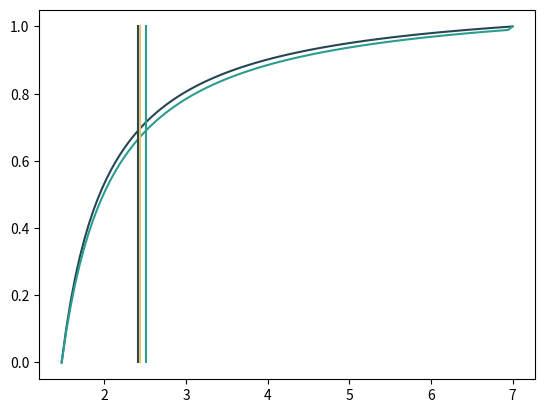
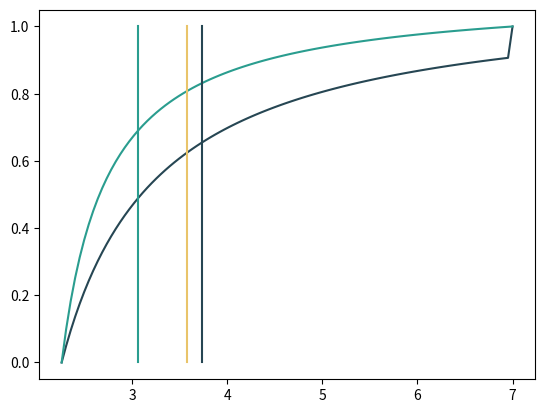
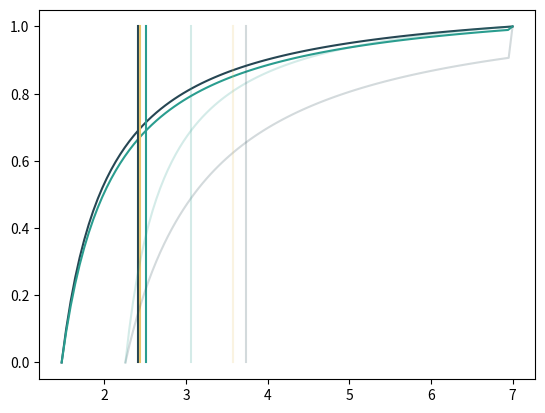
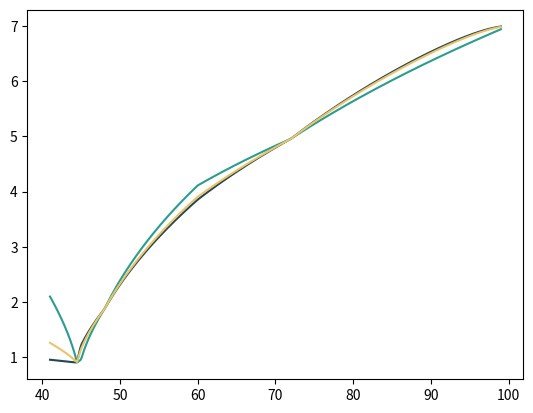
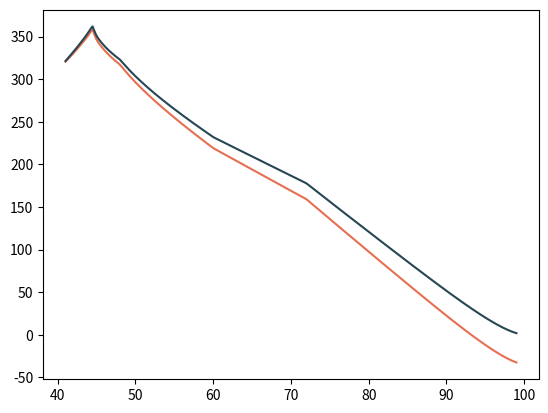
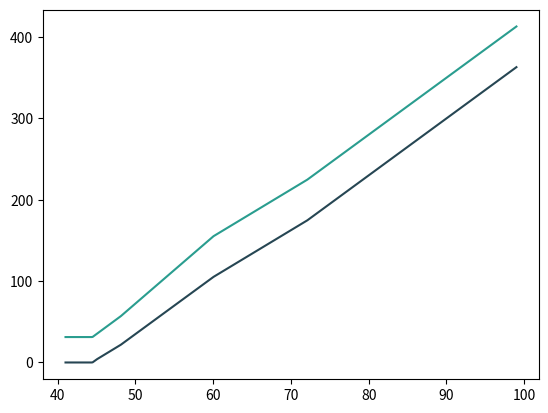
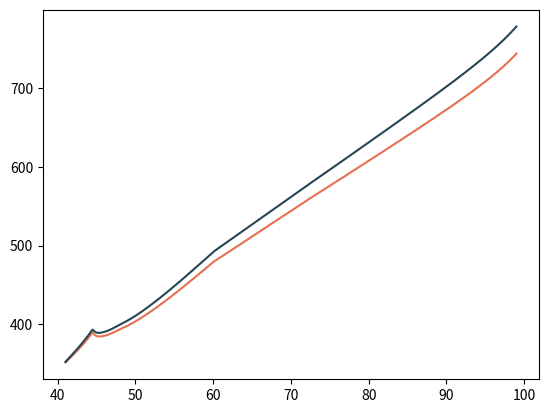
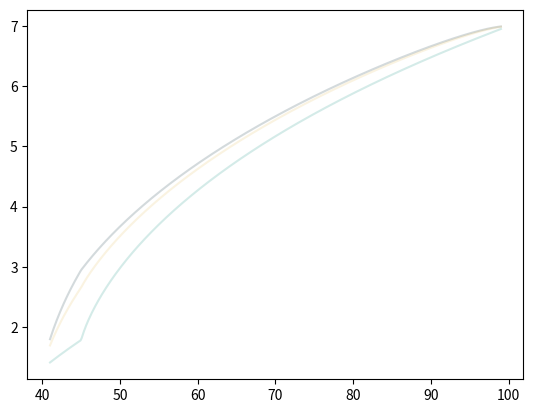
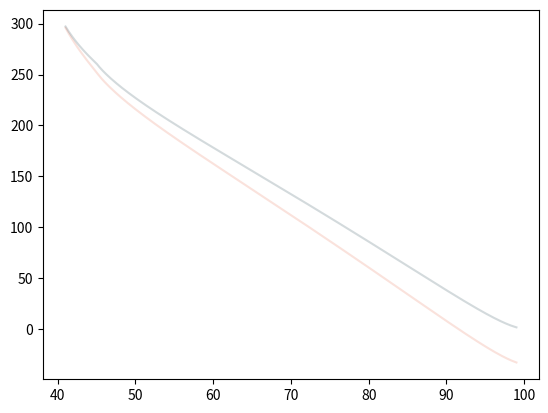
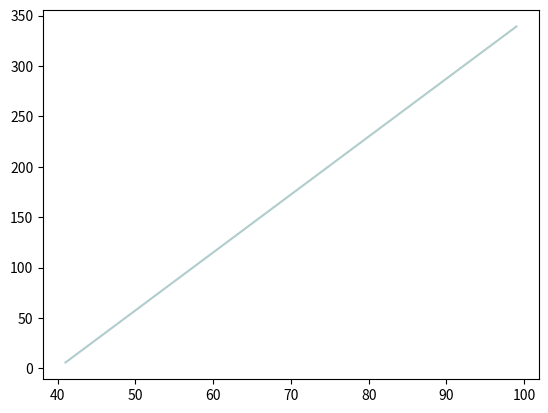
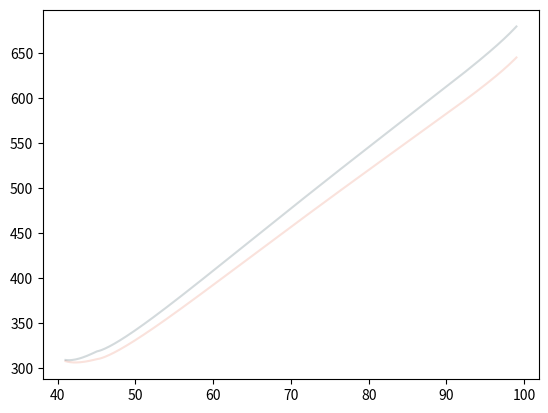
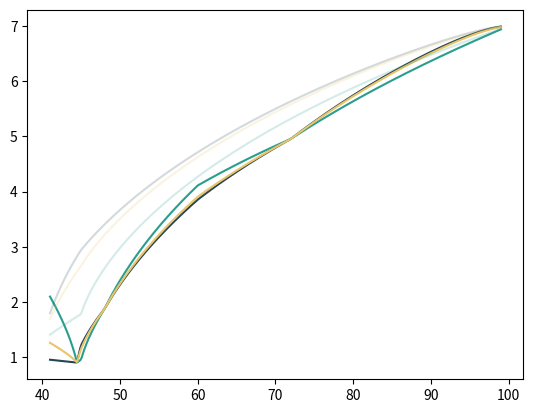
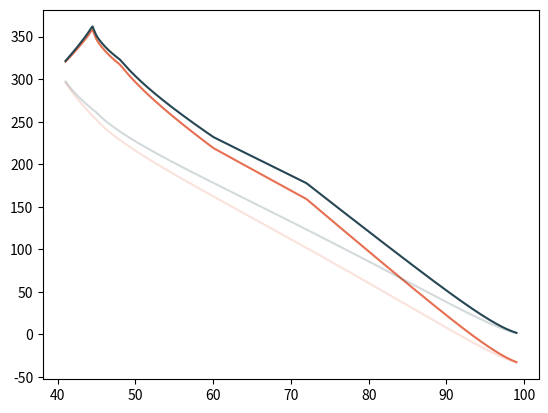
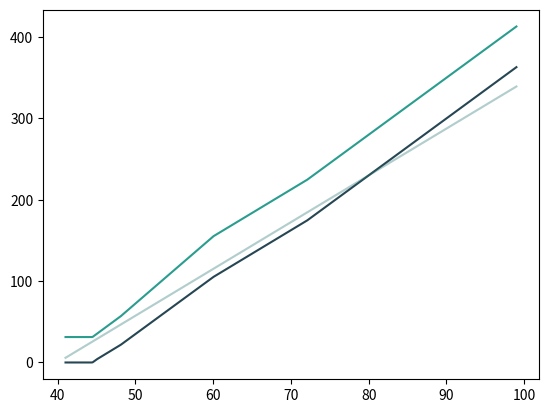
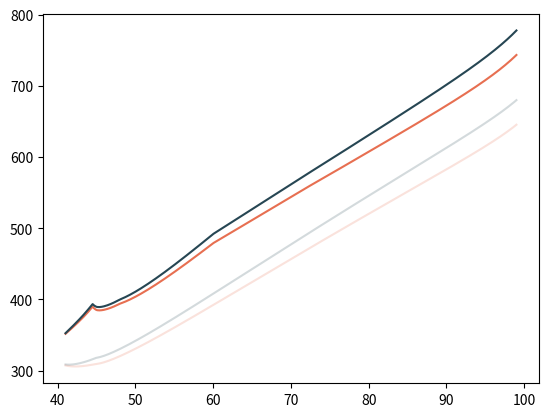

Generate these figures, in order, with matplotlib:
 # -*- coding: utf-8 -*-
"""
Created on Sun Oct 24 18:44:10 2021

[redacted]
"""

import numpy as np

#Fin t such that the equilibrium is in mixed strategies

def determine_tmax(al, ah, T, P):
    tmax=P*(ah-T)*(al+T)/((T*ah)-(al*al))
    return tmax

def determine_area(al, ah):
    if al+ah <= 60:
        area = 'B'
        area_num = 1
    else:
        area = 'C'
        area_num = 0
    return area, area_num

##Discriminatory price auction

def CDF_tt(al, ah, kl, kh, T, t, P, N): 
    #Call function determin_are to know in which area falls the realization of the demand
    area, area_num = determine_area(al, ah)
    
    p = np.zeros(N+1)
    Fh = np.zeros(N+1)
    Fl = np.zeros(N+1)
    
    #Area B:
    if area_num == 1:
        #Spot
        q11s = al+ah
        q12s = 0
        q21s = 0
        q22s = al+ah
        #Redisptach
        q21r=(ah-T)-q21s
        q22r=q22s-(al+T) #This value never enters in the CDF, since in the redispatch market, it is multiplied by 0
        #Transmission
        q11t=al
        q12t=0
        q21t=0
        q22t=T
        #Lower bound
        b1 = ((P*(ah-T))+(t*q11t))/q11s
        b2 = (t*q22t)/q22s
        b = max(b1,b2)
        eps = (P-b)/N  
        #CDF
        for i in range(N+1):
            p[i]=b+eps*(i)
            if i == 0:
                Fl[i]=0
                Fh[i]=0
            else:
                Fl[i]=((p[i]-b)*q11s)/((p[i]*q11s)-(t*q11t)-(b*q21s)+(t*q21t)-(P*q21r))
                Fh[i]=((p[i]-b)*q22s)/((p[i]*q22s)-(t*q22t)-(b*q12s)+(t*q12t))
    #Area C:        
    else:
        #Spot
        q11s = kh
        q12s = (al+ah-kh)
        q21s = (al+ah-kl)
        q22s = kl
        #Redisptach
        q21r=(ah-T)-q21s
        q22r=q22s-(al+T) #This value never enters in the CDF, since in the redispatch market, it is multiplied by 0
        #Transmission
        q11t=max(0,kh-ah)
        q12t=max(0,ah-kh)
        q21t=max(0,al-kl) #In fact, for the parameters of the model, q21t=0
        q22t=T
        #Lower bound
        b1 = ((P*(ah-T))+(t*q11t))/q11s
        b2 = ((P*q12s)+(t*q22t)-(t*q12t))/q22s
        b = max(b1,b2)
        eps = (P-b)/N  
        #CDF
        for i in range(N+1):
            p[i]=b+eps*(i)
            Fh[i]=((p[i]-b)*q22s)/((p[i]*q22s)-(t*q22t)-(p[i]*q12s)+(t*q12t))
            Fl[i]=((p[i]-b)*q11s)/((p[i]*q11s)-(t*q11t)-(p[i]*q21s)+(t*q21t)-(P*q21r))
    Fh[N] = 1
    Fl[N] =1    
    return Fh, Fl, p


def CDF_pc(al, ah, kl, kh, T, t, P, N): 
    #Call function determin_are to know in which area falls the realization of the demand
    area, area_num = determine_area(al, ah)
    
    p = np.zeros(N+1)
    Fh = np.zeros(N+1)
    Fl = np.zeros(N+1)
    
    #Area B:
    if area_num == 1:
        #Spot
        q11s = al+ah
        q12s = 0
        q21s = 0
        q22s = al+ah
        #Redisptach
        q21r=(ah-T)-q21s
        q22r=q22s-(al+T) #This value never enters in the CDF, since in the redispatch market, it is multiplied by 0
        #Lower bound
        b1 = t+((P-t)*(ah-T)/q11s)
        b2 = (t*(al+T))/q22s
        b = max(b1,b2)
        eps = (P-b)/N  
        #CDF
        for i in range(N+1):
            p[i]=b+eps*(i)
            if i == 0:
                Fl[i]=0
                Fh[i]=0
            else:
                Fl[i]=((p[i]-b)*q11s)/(((p[i]-t)*q11s)-((p[i]-t)*q21s)-((P-t)*q21r))
                Fh[i]=((p[i]-b)*q22s)/(((p[i]-t)*q22s)-((p[i]-t)*q12s))
    #Area C:        
    else:
        #Spot
        q11s = kh
        q12s = (al+ah-kh)
        q21s = (al+ah-kl)
        q22s = kl
        #Redisptach
        q21r=(ah-T)-q21s
        q22r=q22s-(al+T) #This value never enters in the CDF, since in the redispatch market, it is multiplied by 0
        #Lower bound
        b1 = t+((P-t)*(ah-T)/q11s)
        b2 = (((P-t)*q12s)+(t*(al+T)))/q22s
        b = max(b1,b2)
        eps = (P-b)/N  
        #CDF
        for i in range(N+1):
            p[i]=b+eps*(i)
            Fh[i]=((p[i]-b)*q22s)/(((p[i]-t)*q22s)-((p[i]-t)*q12s))
            Fl[i]=((p[i]-b)*q11s)/(((p[i]-t)*q11s)-((p[i]-t)*q21s)-((P-t)*q21r))
    Fh[N] = 1
    Fl[N] =1    
    return Fh, Fl, p


def welfare_tt(Fh, Fl, p, al, ah, T, t, kl, kh, P):
    area, area_num = determine_area(al, ah)
    Fh_diff = np.diff(Fh)
    Fl_diff = np.diff(Fl)
    
    Eh = sum (p[1:]*Fh_diff)
    El = sum (p[1:]*Fl_diff)
    
    E = (El*al/(al+ah))+(Eh*ah/(al+ah))
    CS_capita = P-E
    CS_aggregate = CS_capita*(al+ah)
    
    #Area B:
    if area_num == 1:
        #Spot
        q11s = al+ah
        q12s = 0
        q21s = 0
        q22s = al+ah
        #Redisptach
        q21r=(ah-T)-q21s
        q22r=q22s-(al+T) #This value never enters in the CDF, since in the redispatch market, it is multiplied by 0
        #Transmission
        q11t=al
        q12t=0
        q21t=0
        q22t=T
        #Lower bound
        b1 = ((P*(ah-T))+(t*q11t))/q11s
        b2 = (t*q22t)/q22s
        b = max(b1,b2)
        pil = (b*q22s)-(t*q22t)
        pih = (b*q11s)-(t*q11t)
        pi_aggregate = pil+pih
        CS_capita_adjusted = CS_capita-(b*q22r/(al+ah))
        CS_aggregate_adjusted = CS_capita_adjusted*(al+ah)
    else:
        #Spot
        q11s = kh
        q12s = (al+ah-kh)
        q21s = (al+ah-kl)
        q22s = kl
        #Redisptach
        q21r=(ah-T)-q21s
        q22r=q22s-(al+T) #This value never enters in the CDF, since in the redispatch market, it is multiplied by 0
        #Transmission
        q11t=max(0,kh-ah)
        q12t=max(0,ah-kh)
        q21t=max(0,al-kl) #In fact, for the parameters of the model, q21t=0
        q22t=T
        #Lower bound
        b1 = ((P*(ah-T))+(t*q11t))/q11s
        b2 = ((P*q12s)+(t*q22t)-(t*q12t))/q22s
        b = max(b1,b2)
        pil = (b*q22s)-(t*q22t)
        pih = (b*q11s)-(t*q11t)
        pi_aggregate = pil+pih
        CS_capita_adjusted = CS_capita-(b*q22r/(al+ah))
        CS_aggregate_adjusted = CS_capita_adjusted*(al+ah)
    welfare_aggregate = CS_aggregate + pi_aggregate
    welfare_aggregate_adjusted = CS_aggregate_adjusted + pi_aggregate
    return Eh, El, E, CS_capita, CS_capita_adjusted, CS_aggregate, CS_aggregate_adjusted, pil, pih, pi_aggregate, welfare_aggregate, welfare_aggregate_adjusted

def welfare_pc(Fh, Fl, p, al, ah, T, t, kl, kh, P):
    area, area_num = determine_area(al, ah)
    Fh_diff = np.diff(Fh)
    Fl_diff = np.diff(Fl)
    
    Eh = sum (p[1:]*Fh_diff)
    El = sum (p[1:]*Fl_diff)
    
    E = (El*al/(al+ah))+(Eh*ah/(al+ah))
    CS_capita = P-E
    CS_aggregate = CS_capita*(al+ah)
    
    #Area B:
    if area_num == 1:
        #Spot
        q11s = al+ah
        q12s = 0
        q21s = 0
        q22s = al+ah
        #Redisptach
        q21r=(ah-T)-q21s
        q22r=q22s-(al+T) #This value never enters in the CDF, since in the redispatch market, it is multiplied by 0
        #Lower bound
        b1 = t+((P-t)*(ah-T)/q11s)
        b2 = (t*(al+T))/q22s
        b = max(b1,b2)
        pil = (b-t)*q22s
        pih = (b-t)*q11s
        pi_aggregate = pil+pih
        CS_capita_adjusted = CS_capita-(b*q22r/(al+ah))
        CS_aggregate_adjusted = CS_capita_adjusted*(al+ah)
    else:
        #Spot
        q11s = kh
        q12s = (al+ah-kh)
        q21s = (al+ah-kl)
        q22s = kl
        #Redisptach
        q21r=(ah-T)-q21s
        q22r=q22s-(al+T) #This value never enters in the CDF, since in the redispatch market, it is multiplied by 0
        #Lower bound
        b1 = t+((P-t)*(ah-T)/q11s)
        b2 = (((P-t)*q12s)+(t*(al+T)))/q22s
        b = max(b1,b2)
        pil = (b-t)*q22s
        pih = (b-t)*q11s
        pi_aggregate = pil+pih
        CS_capita_adjusted = CS_capita-(b*q22r/(al+ah))
        CS_aggregate_adjusted = CS_capita_adjusted*(al+ah)
    welfare_aggregate = CS_aggregate + pi_aggregate
    welfare_aggregate_adjusted = CS_aggregate_adjusted + pi_aggregate
    return Eh, El, E, CS_capita, CS_capita_adjusted, CS_aggregate, CS_aggregate_adjusted, pil, pih, pi_aggregate, welfare_aggregate, welfare_aggregate_adjusted

def plot_welfare_tt(al, kl, kh, T, t, P, N, N2):
    ah_lst = np.linspace(41, 99, N2)
    
    Eh_lst = []
    El_lst = []
    E_lst = []
    CS_capita_lst = []
    CS_capita_adjusted_lst = []
    CS_aggregate_lst = []
    CS_aggregate_adjusted_lst = []
    pil_lst = []
    pih_lst = []
    pi_aggregate_lst = []
    welfare_aggregate_lst = []
    welfare_aggregate_adjusted_lst = []
    
    for ah in ah_lst:
        Fh, Fl, p = CDF_tt(al, ah, kl, kh, T, t, P, N)
        Eh, El, E, CS_capita, CS_capita_adjusted, CS_aggregate, CS_aggregate_adjusted, pil, pih, pi_aggregate, welfare_aggregate, welfare_aggregate_adjusted = welfare_tt(Fh, Fl, p, al, ah, T, t, kl, kh, P)
        Eh_lst.append(Eh)
        El_lst.append(El)
        E_lst.append(E)
        CS_capita_lst.append(CS_capita)
        CS_capita_adjusted_lst.append(CS_capita_adjusted)
        CS_aggregate_lst.append(CS_aggregate)
        CS_aggregate_adjusted_lst.append(CS_aggregate_adjusted)
        pil_lst.append(pil)
        pih_lst.append(pih)
        pi_aggregate_lst.append(pi_aggregate)
        welfare_aggregate_lst.append(welfare_aggregate)
        welfare_aggregate_adjusted_lst.append(welfare_aggregate_adjusted)
        
    return ah_lst, Eh_lst, El_lst, E_lst, CS_capita_lst, CS_capita_adjusted_lst, CS_aggregate_lst, CS_aggregate_adjusted_lst, pil_lst, pih_lst, pi_aggregate_lst, welfare_aggregate_lst, welfare_aggregate_adjusted_lst

def plot_welfare_pc(al, kl, kh, T, t, P, N, N2):
    ah_lst = np.linspace(41, 99, N2)
    
    Eh_lst = []
    El_lst = []
    E_lst = []
    CS_capita_lst = []
    CS_capita_adjusted_lst = []
    CS_aggregate_lst = []
    CS_aggregate_adjusted_lst = []
    pil_lst = []
    pih_lst = []
    pi_aggregate_lst = []
    welfare_aggregate_lst = []
    welfare_aggregate_adjusted_lst = []

    
    for ah in ah_lst:
        Fh, Fl, p = CDF_pc(al, ah, kl, kh, T, t, P, N)
        Eh, El, E, CS_capita, CS_capita_adjusted, CS_aggregate, CS_aggregate_adjusted, pil, pih, pi_aggregate, welfare_aggregate, welfare_aggregate_adjusted = welfare_pc(Fh, Fl, p, al, ah, T, t, kl, kh, P)
        Eh_lst.append(Eh)
        El_lst.append(El)
        E_lst.append(E)
        CS_capita_lst.append(CS_capita)
        CS_capita_adjusted_lst.append(CS_capita_adjusted)
        CS_aggregate_lst.append(CS_aggregate)
        CS_aggregate_adjusted_lst.append(CS_aggregate_adjusted)
        pil_lst.append(pil)
        pih_lst.append(pih)
        pi_aggregate_lst.append(pi_aggregate)
        welfare_aggregate_lst.append(welfare_aggregate)
        welfare_aggregate_adjusted_lst.append(welfare_aggregate_adjusted)
        
    return ah_lst, Eh_lst, El_lst, E_lst, CS_capita_lst, CS_capita_adjusted_lst, CS_aggregate_lst, CS_aggregate_adjusted_lst, pil_lst, pih_lst, pi_aggregate_lst, welfare_aggregate_lst, welfare_aggregate_adjusted_lst

#Uniform price auction
def u_tt(al, ah, kl, kh, T, t, P, N): 
    #Call function determin_are to know in which area falls the realization of the demand
    area, area_num = determine_area(al, ah)
    
    #Area B. As when the auction is discriminatory:
    if area_num == 1:
        #Spot
        q11s = al+ah
        q12s = 0
        q21s = 0
        q22s = al+ah
        #Redisptach
        q21r=(ah-T)-q21s
        q22r=q22s-(al+T) #This value never enters in the CDF, since in the redispatch market, it is multiplied by 0
        #Transmission
        q11t=al
        q12t=0
        q21t=0
        q22t=T
        #Lower bound
        b1 = ((P*(ah-T))+(t*q11t))/q11s
        b2 = (t*q22t)/q22s
        b = max(b1,b2)
        eps = (P-b)/N  
        #CDF. As when the auction is discriminatory
    else:
        #Spot
        q11s = kh
        q12s = (al+ah-kh)
        q21s = (al+ah-kl)
        q22s = kl
        #Redisptach
        q21r=(ah-T)-q21s
        q22r=q22s-(al+T) #This value never enters in the CDF, since in the redispatch market, it is multiplied by 0
        #Transmission
        q11t=max(0,kh-ah)
        q12t=max(0,ah-kh)
        q21t=max(0,al-kl) #In fact, for the parameters of the model, q21t=0
        q22t=T
        #Lower bound
        b1 = ((P*(ah-T))+(t*q11t))/q11s
        b2 = ((P*q12s)+(t*q22t)-(t*q12t))/q22s
        b = max(b1,b2)
        eps = (P-b)/N         
    return b1, b2

def u_pc(al, ah, kl, kh, T, t, P, N): 
    #Call function determin_are to know in which area falls the realization of the demand
    area, area_num = determine_area(al, ah)
        
    #Area B. As when the auction is discriminatory:
    if area_num == 1:
        #Spot
        q11s = al+ah
        q12s = 0
        q21s = 0
        q22s = al+ah
        #Redisptach
        q21r=(ah-T)-q21s
        q22r=q22s-(al+T) #This value never enters in the CDF, since in the redispatch market, it is multiplied by 0
        #Lower bound
        b1 = t+((P-t)*(ah-T)/q11s)
        b2 = (t*(al+T))/q22s
        b = max(b1,b2)
        eps = (P-b)/N  
        #CDF. As when the auction is discriminatory
    #Area C:        
    else:
        #Spot
        q11s = kh
        q12s = (al+ah-kh)
        q21s = (al+ah-kl)
        q22s = kl
        #Redisptach
        q21r=(ah-T)-q21s
        q22r=q22s-(al+T) #This value never enters in the CDF, since in the redispatch market, it is multiplied by 0
        #Lower bound
        b1 = t+((P-t)*(ah-T)/q11s)
        b2 = (((P-t)*q12s)+(t*(al+T)))/q22s
        b = max(b1,b2)
        eps = (P-b)/N   
    return b1, b2

def u_welfare_tt(Fh, Fl, p, al, ah, T, t, kl, kh, P):
    area, area_num = determine_area(al, ah)
        
    #Area B:
    if area_num == 1:
        #Spot
        q11s = al+ah
        q12s = 0
        q21s = 0
        q22s = al+ah
        #Redisptach
        q21r=(ah-T)-q21s
        q22r=q22s-(al+T) #This value never enters in the CDF, since in the redispatch market, it is multiplied by 0
        #Transmission
        q11t=al
        q12t=0
        q21t=0
        q22t=T
        #CS
        Fh_diff = np.diff(Fh)
        Fl_diff = np.diff(Fl)
        
        Eh = sum (p[1:]*Fh_diff)
        El = sum (p[1:]*Fl_diff)
        
        E = (El*al/(al+ah))+(Eh*ah/(al+ah))
        CS_capita = P-E
        CS_aggregate = CS_capita*(al+ah)
        #Lower bound
        b1 = ((P*(ah-T))+(t*q11t))/q11s
        b2 = (t*q22t)/q22s
        b = max(b1,b2)
        pil = (b*q22s)-(t*q22t)
        pih = (b*q11s)-(t*q11t)
        pi_aggregate = pil+pih
        CS_capita_adjusted = CS_capita-(b*q22r/(al+ah))
        CS_aggregate_adjusted = CS_capita_adjusted*(al+ah)
    else:
        #Spot
        q11s = kh
        q12s = (al+ah-kh)
        q21s = (al+ah-kl)
        q22s = kl
        #Redisptach
        q21r=(ah-T)-q21s
        q22r=q22s-(al+T) #This value never enters in the CDF, since in the redispatch market, it is multiplied by 0
        #Transmission
        q11t=max(0,kh-ah)
        q12t=max(0,ah-kh)
        q21t=max(0,al-kl) #In fact, for the parameters of the model, q21t=0
        q22t=T
        #CS
        E = P
        CS_capita = 0
        CS_aggregate = 0
        CS_capita_adjusted = 0
        CS_aggregate_adjusted = 0
        #Profits
        #Profits equilibrium 1        
        pil = (P*q22s)-(t*q22t)
        pih = P*(ah-T)
        pi_aggregate = pil+pih
        #Profits equilibrium 2
        '''        
        pil = (P*q12s)-(t*max(0,al-q11s))
        pih = (P*q11s)-(t*q11t)
        pi_aggregate = pil+pih
        '''
    welfare_aggregate = CS_aggregate + pi_aggregate
    welfare_aggregate_adjusted = CS_aggregate_adjusted + pi_aggregate
    return Eh, El, E, CS_capita, CS_capita_adjusted, CS_aggregate, CS_aggregate_adjusted, pil, pih, pi_aggregate, welfare_aggregate, welfare_aggregate_adjusted

def u_welfare_pc(Fh, Fl, p, al, ah, T, t, kl, kh, P):
    area, area_num = determine_area(al, ah)
    
    #Area B:
    if area_num == 1:
        #Spot
        q11s = al+ah
        q12s = 0
        q21s = 0
        q22s = al+ah
        #Redisptach
        q21r=(ah-T)-q21s
        q22r=q22s-(al+T) #This value never enters in the CDF, since in the redispatch market, it is multiplied by 0
        #CS
        Fh_diff = np.diff(Fh)
        Fl_diff = np.diff(Fl)
        
        Eh = sum (p[1:]*Fh_diff)
        El = sum (p[1:]*Fl_diff)
        
        E = (El*al/(al+ah))+(Eh*ah/(al+ah))
        CS_capita = P-E
        CS_aggregate = CS_capita*(al+ah)
        #Lower bound
        b1 = t+((P-t)*(ah-T)/q11s)
        b2 = (t*(al+T))/q22s
        b = max(b1,b2)
        pil = (b-t)*q22s
        pih = (b-t)*q11s
        pi_aggregate = pil+pih
        CS_capita_adjusted = CS_capita-(b*q22r/(al+ah))
        CS_aggregate_adjusted = CS_capita_adjusted*(al+ah)
    else:
        #Spot
        q11s = kh
        q12s = (al+ah-kh)
        q21s = (al+ah-kl)
        q22s = kl
        #Redisptach
        q21r=(ah-T)-q21s
        q22r=q22s-(al+T) #This value never enters in the CDF, since in the redispatch market, it is multiplied by 0
        #CS
        E = P
        CS_capita = 0
        CS_aggregate = 0
        CS_capita_adjusted = 0
        CS_aggregate_adjusted = 0
        #Profits
        #Profits equilibrium 1        
        pil = (P-t)*q22s
        pih = (P-t)*(ah-T)
        pi_aggregate = pil+pih
        #Profits equilibrium 2
        '''        
        pil = (P-t)*q12s
        pih = (P-t)*q11s
        pi_aggregate = pil+pih
        '''
    welfare_aggregate = CS_aggregate + pi_aggregate
    welfare_aggregate_adjusted = CS_aggregate_adjusted + pi_aggregate
    return Eh, El, E, CS_capita, CS_capita_adjusted, CS_aggregate, CS_aggregate_adjusted, pil, pih, pi_aggregate, welfare_aggregate, welfare_aggregate_adjusted


if __name__=='__main__': 
    
    #Colors
    '''
    colors = {
        "charcoal": "#264653ff",
        "persian-green": "#2a9d8fff",
        "orange-yellow-crayola": "#e9c46aff",
        "sandy-brown": "#f4a261ff",
        "burnt-sienna": "#e76f51ff"}
    '''
    colors = {
        "c": "#264653ff",
        "p-g": "#2a9d8fff",
        "o-y-c": "#e9c46aff",
        "s-b": "#f4a261ff",
        "b-s": "#e76f51ff"}
    
  
    
    import matplotlib.pyplot as plt 
    al = 15
    ah = 50.5
    kl = 60
    kh = 60
    T = 40
    t = 1.25
    P = 7
    N = 100
    N2 = 400
    tmax = determine_tmax(al, ah, T, P)
    
    #Determine the area
    area, area_num = determine_area(al, ah)
    
    #CDF_tt
    Fh_tt, Fl_tt, p_tt = CDF_tt(al, ah, kl, kh, T, t, P, N)   
    Eh_tt, El_tt, E_tt, CS_capita, CS_capita_adjusted, CS_aggregate, CS_aggregate_adjusted, pil, pih, pi_aggregate, welfare_aggregate, welfare_aggregate_adjusted=welfare_tt(Fh_tt, Fl_tt, p_tt, al, ah, T, t, kl, kh, P)
    fig, ax = plt.subplots()
    ax.plot(p_tt, Fh_tt, label = 'Fh_tt',  color = colors["c"])
    ax.plot(p_tt, Fl_tt, label = 'Fl_tt', color = colors["p-g"])
    ax.plot([Eh_tt,Eh_tt], [0,1], label = 'Eh_tt',  color = colors["c"])
    ax.plot([El_tt,El_tt], [0,1], label = 'El_tt', color = colors["p-g"])
    ax.plot([E_tt,E_tt], [0,1], label = 'E_tt', color = colors["o-y-c"])
    
    #CDF_pc
    Fh_pc, Fl_pc, p_pc = CDF_pc(al, ah, kl, kh, T, t, P, N)   
    Eh_pc, El_pc, E_pc, CS_capita, CS_capita_adjusted, CS_aggregate, CS_aggregate_adjusted, pil, pih, pi_aggregate, welfare_aggregate, welfare_aggregate_adjusted=welfare_pc(Fh_pc, Fl_pc, p_pc, al, ah, T, t, kl, kh, P)
    fig, ax = plt.subplots()
    ax.plot(p_pc, Fh_pc, label = 'Fh_pc',  color = colors["c"], alpha=1)
    ax.plot(p_pc, Fl_pc, label = 'Fl_pc', color = colors["p-g"], alpha=1)
    ax.plot([Eh_pc,Eh_pc], [0,1], label = 'Eh_pc',  color = colors["c"], alpha=1)
    ax.plot([El_pc,El_pc], [0,1], label = 'El_pc', color = colors["p-g"], alpha=1)
    ax.plot([E_pc,E_pc], [0,1], label = 'E_pc', color = colors["o-y-c"], alpha=1)
    
    #CDF comparison
    fig, ax = plt.subplots()
    ax.plot(p_tt, Fh_tt, label = 'Fh_tt',  color = colors["c"])
    ax.plot(p_tt, Fl_tt, label = 'Fl_tt', color = colors["p-g"])
    ax.plot([Eh_tt,Eh_tt], [0,1], label = 'Eh_tt',  color = colors["c"])
    ax.plot([El_tt,El_tt], [0,1], label = 'El_tt', color = colors["p-g"])
    ax.plot([E_tt,E_tt], [0,1], label = 'E_tt', color = colors["o-y-c"])
    ax.plot(p_pc, Fh_pc, label = 'Fh_pc',  color = colors["c"], alpha=0.2)
    ax.plot(p_pc, Fl_pc, label = 'Fl_pc', color = colors["p-g"], alpha=0.2)
    ax.plot([Eh_pc,Eh_pc], [0,1], label = 'Eh_pc',  color = colors["c"], alpha=0.2)
    ax.plot([El_pc,El_pc], [0,1], label = 'El_pc', color = colors["p-g"], alpha=0.2)
    ax.plot([E_pc,E_pc], [0,1], label = 'E_pc', color = colors["o-y-c"], alpha=0.2)
    
    #Welfare tt
    ah_lst_tt, Eh_lst_tt, El_lst_tt, E_lst_tt, CS_capita_lst_tt, CS_capita_adjusted_lst_tt, CS_aggregate_lst_tt, CS_aggregate_adjusted_lst_tt, pil_lst_tt, pih_lst_tt, pi_aggregate_lst_tt, welfare_aggregate_lst_tt, welfare_aggregate_adjusted_lst_tt=plot_welfare_tt(al, kl, kh, T, t, P, N, N2)
    fig, ax = plt.subplots()
    ax.plot(ah_lst_tt, Eh_lst_tt, label = 'Eh_lst_tt', color = colors["c"], alpha=1)
    ax.plot(ah_lst_tt, El_lst_tt, label = 'El_lst_tt', color = colors["p-g"], alpha=1)
    ax.plot(ah_lst_tt, E_lst_tt, label = 'E_lst_tt', color = colors["o-y-c"], alpha=1)
    fig, ax = plt.subplots()
    ax.plot(ah_lst_tt, CS_aggregate_adjusted_lst_tt, label = 'CS_aggregate_adjusted_lst_tt', color = colors["b-s"], alpha=1)
    ax.plot(ah_lst_tt, CS_aggregate_lst_tt, label = 'CS_aggregate_lst_tt', color = colors["c"], alpha=1)
    fig, ax = plt.subplots()
    ax.plot(ah_lst_tt, pil_lst_tt, label = 'pil_lst_tt', color = colors["c"], alpha=1)
    ax.plot(ah_lst_tt, pih_lst_tt, label = 'pih_lst_tt', color = colors["p-g"], alpha=1)
    fig, ax = plt.subplots()
    ax.plot(ah_lst_tt, welfare_aggregate_adjusted_lst_tt, label = 'CS_aggregate_adjusted_lst_tt', color = colors["b-s"], alpha=1)
    ax.plot(ah_lst_tt, welfare_aggregate_lst_tt, label = 'CS_aggregate_lst_tt', color = colors["c"], alpha=1)
    
    
    #Welfare pc
    ah_lst_pc, Eh_lst_pc, El_lst_pc, E_lst_pc, CS_capita_lst_pc, CS_capita_adjusted_lst_pc, CS_aggregate_lst_pc, CS_aggregate_adjusted_lst_pc, pil_lst_pc, pih_lst_pc, pi_aggregate_lst_pc, welfare_aggregate_lst_pc, welfare_aggregate_adjusted_lst_pc=plot_welfare_pc(al, kl, kh, T, t, P, N, N2)
    fig, ax = plt.subplots()
    ax.plot(ah_lst_pc, Eh_lst_pc, label = 'Eh_lst_pc', color = colors["c"], alpha=0.2)
    ax.plot(ah_lst_pc, El_lst_pc, label = 'El_lst_pc', color = colors["p-g"], alpha=0.2)
    ax.plot(ah_lst_pc, E_lst_pc, label = 'E_lst_pc', color = colors["o-y-c"], alpha=0.2)
    fig, ax = plt.subplots()
    ax.plot(ah_lst_pc, CS_aggregate_adjusted_lst_pc, label = 'CS_aggregate_adjusted_lst_pc', color = colors["b-s"], alpha=0.2)
    ax.plot(ah_lst_pc, CS_aggregate_lst_pc, label = 'CS_aggregate_lst_pc', color = colors["c"], alpha=0.2)
    fig, ax = plt.subplots()
    ax.plot(ah_lst_pc, pil_lst_pc, label = 'pil_lst_pc', color = colors["c"], alpha=0.2)
    ax.plot(ah_lst_pc, pih_lst_pc, label = 'pih_lst_pc', color = colors["p-g"], alpha=0.2)
    fig, ax = plt.subplots()
    ax.plot(ah_lst_pc, welfare_aggregate_adjusted_lst_pc, label = 'CS_aggregate_adjusted_lst_pc', color = colors["b-s"], alpha=0.2)
    ax.plot(ah_lst_pc, welfare_aggregate_lst_pc, label = 'CS_aggregate_lst_pc', color = colors["c"], alpha=0.2)
    
    #Compare welfare
    ah_lst_tt, Eh_lst_tt, El_lst_tt, E_lst_tt, CS_capita_lst_tt, CS_capita_adjusted_lst_tt, CS_aggregate_lst_tt, CS_aggregate_adjusted_lst_tt, pil_lst_tt, pih_lst_tt, pi_aggregate_lst_tt, welfare_aggregate_lst_tt, welfare_aggregate_adjusted_lst_tt=plot_welfare_tt(al, kl, kh, T, t, P, N, N2)
    ah_lst_pc, Eh_lst_pc, El_lst_pc, E_lst_pc, CS_capita_lst_pc, CS_capita_adjusted_lst_pc, CS_aggregate_lst_pc, CS_aggregate_adjusted_lst_pc, pil_lst_pc, pih_lst_pc, pi_aggregate_lst_pc, welfare_aggregate_lst_pc, welfare_aggregate_adjusted_lst_pc=plot_welfare_pc(al, kl, kh, T, t, P, N, N2)
    fig, ax = plt.subplots()
    ax.plot(ah_lst_tt, Eh_lst_tt, label = 'Eh_lst_tt', color = colors["c"], alpha=1)
    ax.plot(ah_lst_tt, El_lst_tt, label = 'El_lst_tt', color = colors["p-g"], alpha=1)
    ax.plot(ah_lst_tt, E_lst_tt, label = 'E_lst_tt', color = colors["o-y-c"], alpha=1) 
    ax.plot(ah_lst_pc, Eh_lst_pc, label = 'Eh_lst_pc', color = colors["c"], alpha=0.2)
    ax.plot(ah_lst_pc, El_lst_pc, label = 'El_lst_pc', color = colors["p-g"], alpha=0.2)
    ax.plot(ah_lst_pc, E_lst_pc, label = 'E_lst_pc', color = colors["o-y-c"], alpha=0.2)
    fig, ax = plt.subplots()
    ax.plot(ah_lst_tt, CS_aggregate_adjusted_lst_tt, label = 'CS_aggregate_adjusted_lst_tt', color = colors["b-s"], alpha=1)
    ax.plot(ah_lst_tt, CS_aggregate_lst_tt, label = 'CS_aggregate_lst_tt', color = colors["c"], alpha=1)
    ax.plot(ah_lst_pc, CS_aggregate_adjusted_lst_pc, label = 'CS_aggregate_adjusted_lst_pc', color = colors["b-s"], alpha=0.2)
    ax.plot(ah_lst_pc, CS_aggregate_lst_pc, label = 'CS_aggregate_lst_pc', color = colors["c"], alpha=0.2)
    fig, ax = plt.subplots()
    ax.plot(ah_lst_tt, pil_lst_tt, label = 'pil_lst_tt', color = colors["c"], alpha=1)
    ax.plot(ah_lst_tt, pih_lst_tt, label = 'pih_lst_tt', color = colors["p-g"], alpha=1)
    ax.plot(ah_lst_pc, pil_lst_pc, label = 'pil_lst_pc', color = colors["c"], alpha=0.2)
    ax.plot(ah_lst_pc, pih_lst_pc, label = 'pih_lst_pc', color = colors["p-g"], alpha=0.2)
    fig, ax = plt.subplots()
    ax.plot(ah_lst_tt, welfare_aggregate_adjusted_lst_tt, label = 'CS_aggregate_adjusted_lst_tt', color = colors["b-s"], alpha=1)
    ax.plot(ah_lst_tt, welfare_aggregate_lst_tt, label = 'CS_aggregate_lst_tt', color = colors["c"], alpha=1)
    ax.plot(ah_lst_pc, welfare_aggregate_adjusted_lst_pc, label = 'CS_aggregate_adjusted_lst_pc', color = colors["b-s"], alpha=0.2)
    ax.plot(ah_lst_pc, welfare_aggregate_lst_pc, label = 'CS_aggregate_lst_pc', color = colors["c"], alpha=0.2)
    